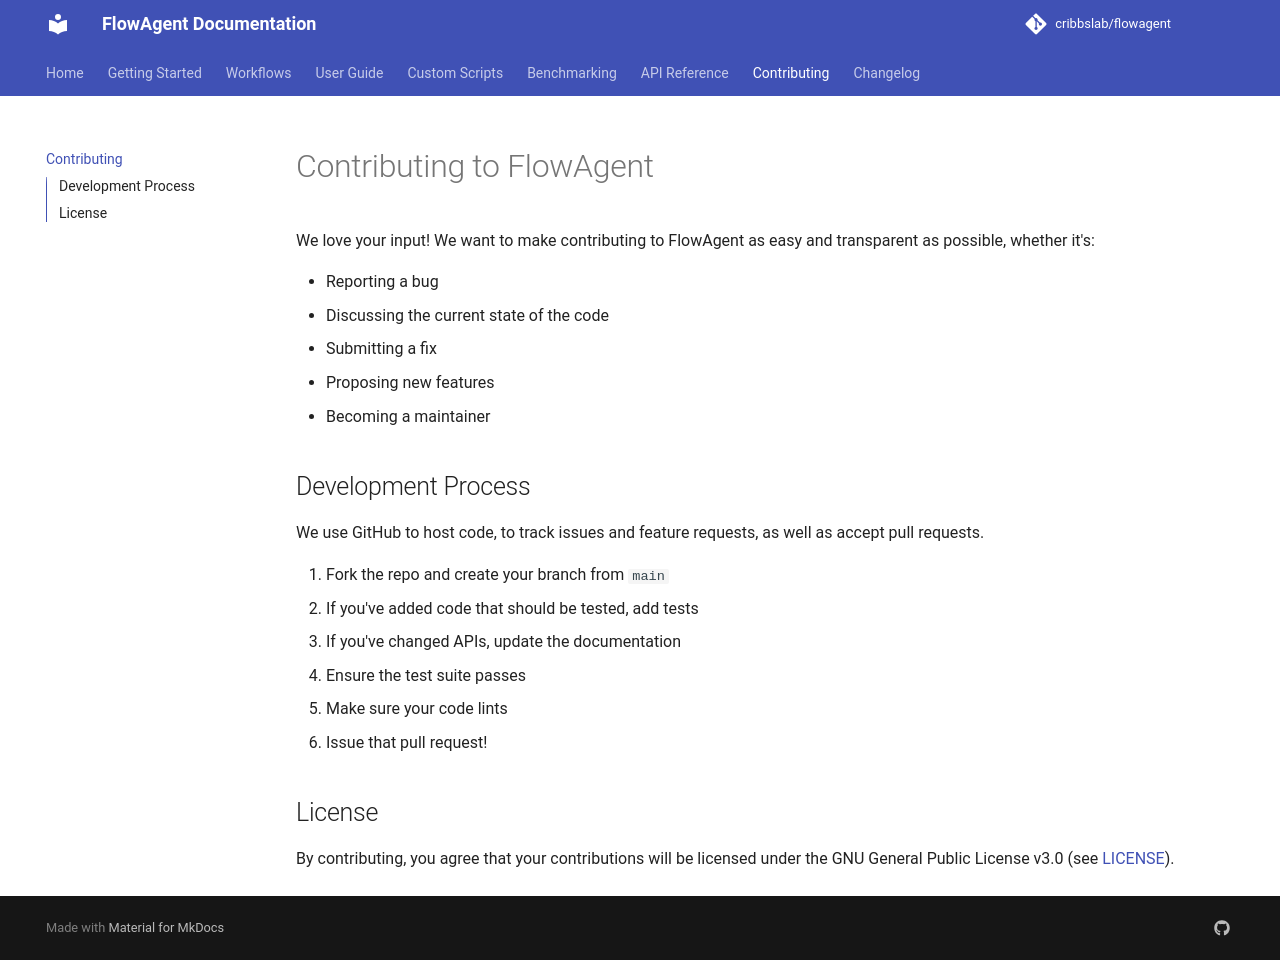

repository: EnteloBio/flowagent · page: contributing/index.html · generator: mkdocs

# Contributing to FlowAgent

We love your input! We want to make contributing to FlowAgent as easy and transparent as possible, whether it's:

- Reporting a bug
- Discussing the current state of the code
- Submitting a fix
- Proposing new features
- Becoming a maintainer

## Development Process

We use GitHub to host code, to track issues and feature requests, as well as accept pull requests.

1. Fork the repo and create your branch from `main`
2. If you've added code that should be tested, add tests
3. If you've changed APIs, update the documentation
4. Ensure the test suite passes
5. Make sure your code lints
6. Issue that pull request!

## License

By contributing, you agree that your contributions will be licensed under the GNU General Public License v3.0 (see [LICENSE](LICENSE)).
